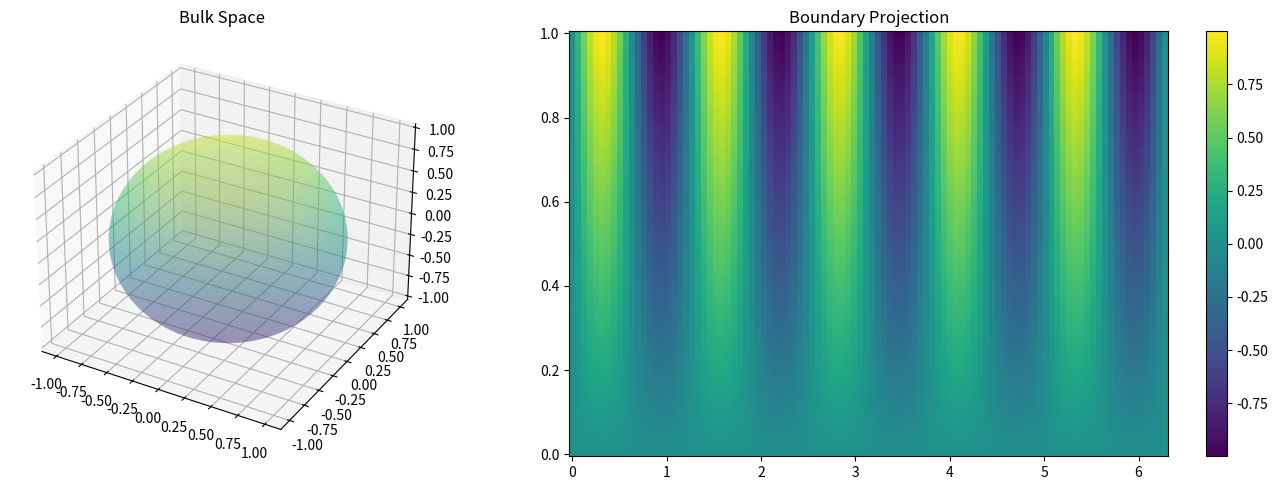

This figure's Python source:
import numpy as np
import matplotlib.pyplot as plt
from mpl_toolkits.mplot3d import Axes3D

def holographic_principle():
    fig = plt.figure(figsize=(15, 5))
    
    # 3D bulk space
    ax1 = fig.add_subplot(121, projection='3d')
    
    # Create a sphere
    u = np.linspace(0, 2 * np.pi, 100)
    v = np.linspace(0, np.pi, 100)
    x = np.outer(np.cos(u), np.sin(v))
    y = np.outer(np.sin(u), np.sin(v))
    z = np.outer(np.ones(np.size(u)), np.cos(v))
    
    # Plot the sphere (bulk)
    ax1.plot_surface(x, y, z, alpha=0.3, cmap='viridis')
    ax1.set_title('Bulk Space')
    
    # 2D boundary
    ax2 = fig.add_subplot(122)
    
    # Create boundary projection
    theta = np.linspace(0, 2*np.pi, 100)
    r = np.linspace(0, 1, 100)
    T, R = np.meshgrid(theta, r)
    Z = np.sin(5*T) * R
    
    # Plot the boundary
    im = ax2.pcolormesh(T, R, Z, cmap='viridis')
    ax2.set_title('Boundary Projection')
    plt.colorbar(im)
    
    plt.tight_layout()
    plt.show()

holographic_principle()
